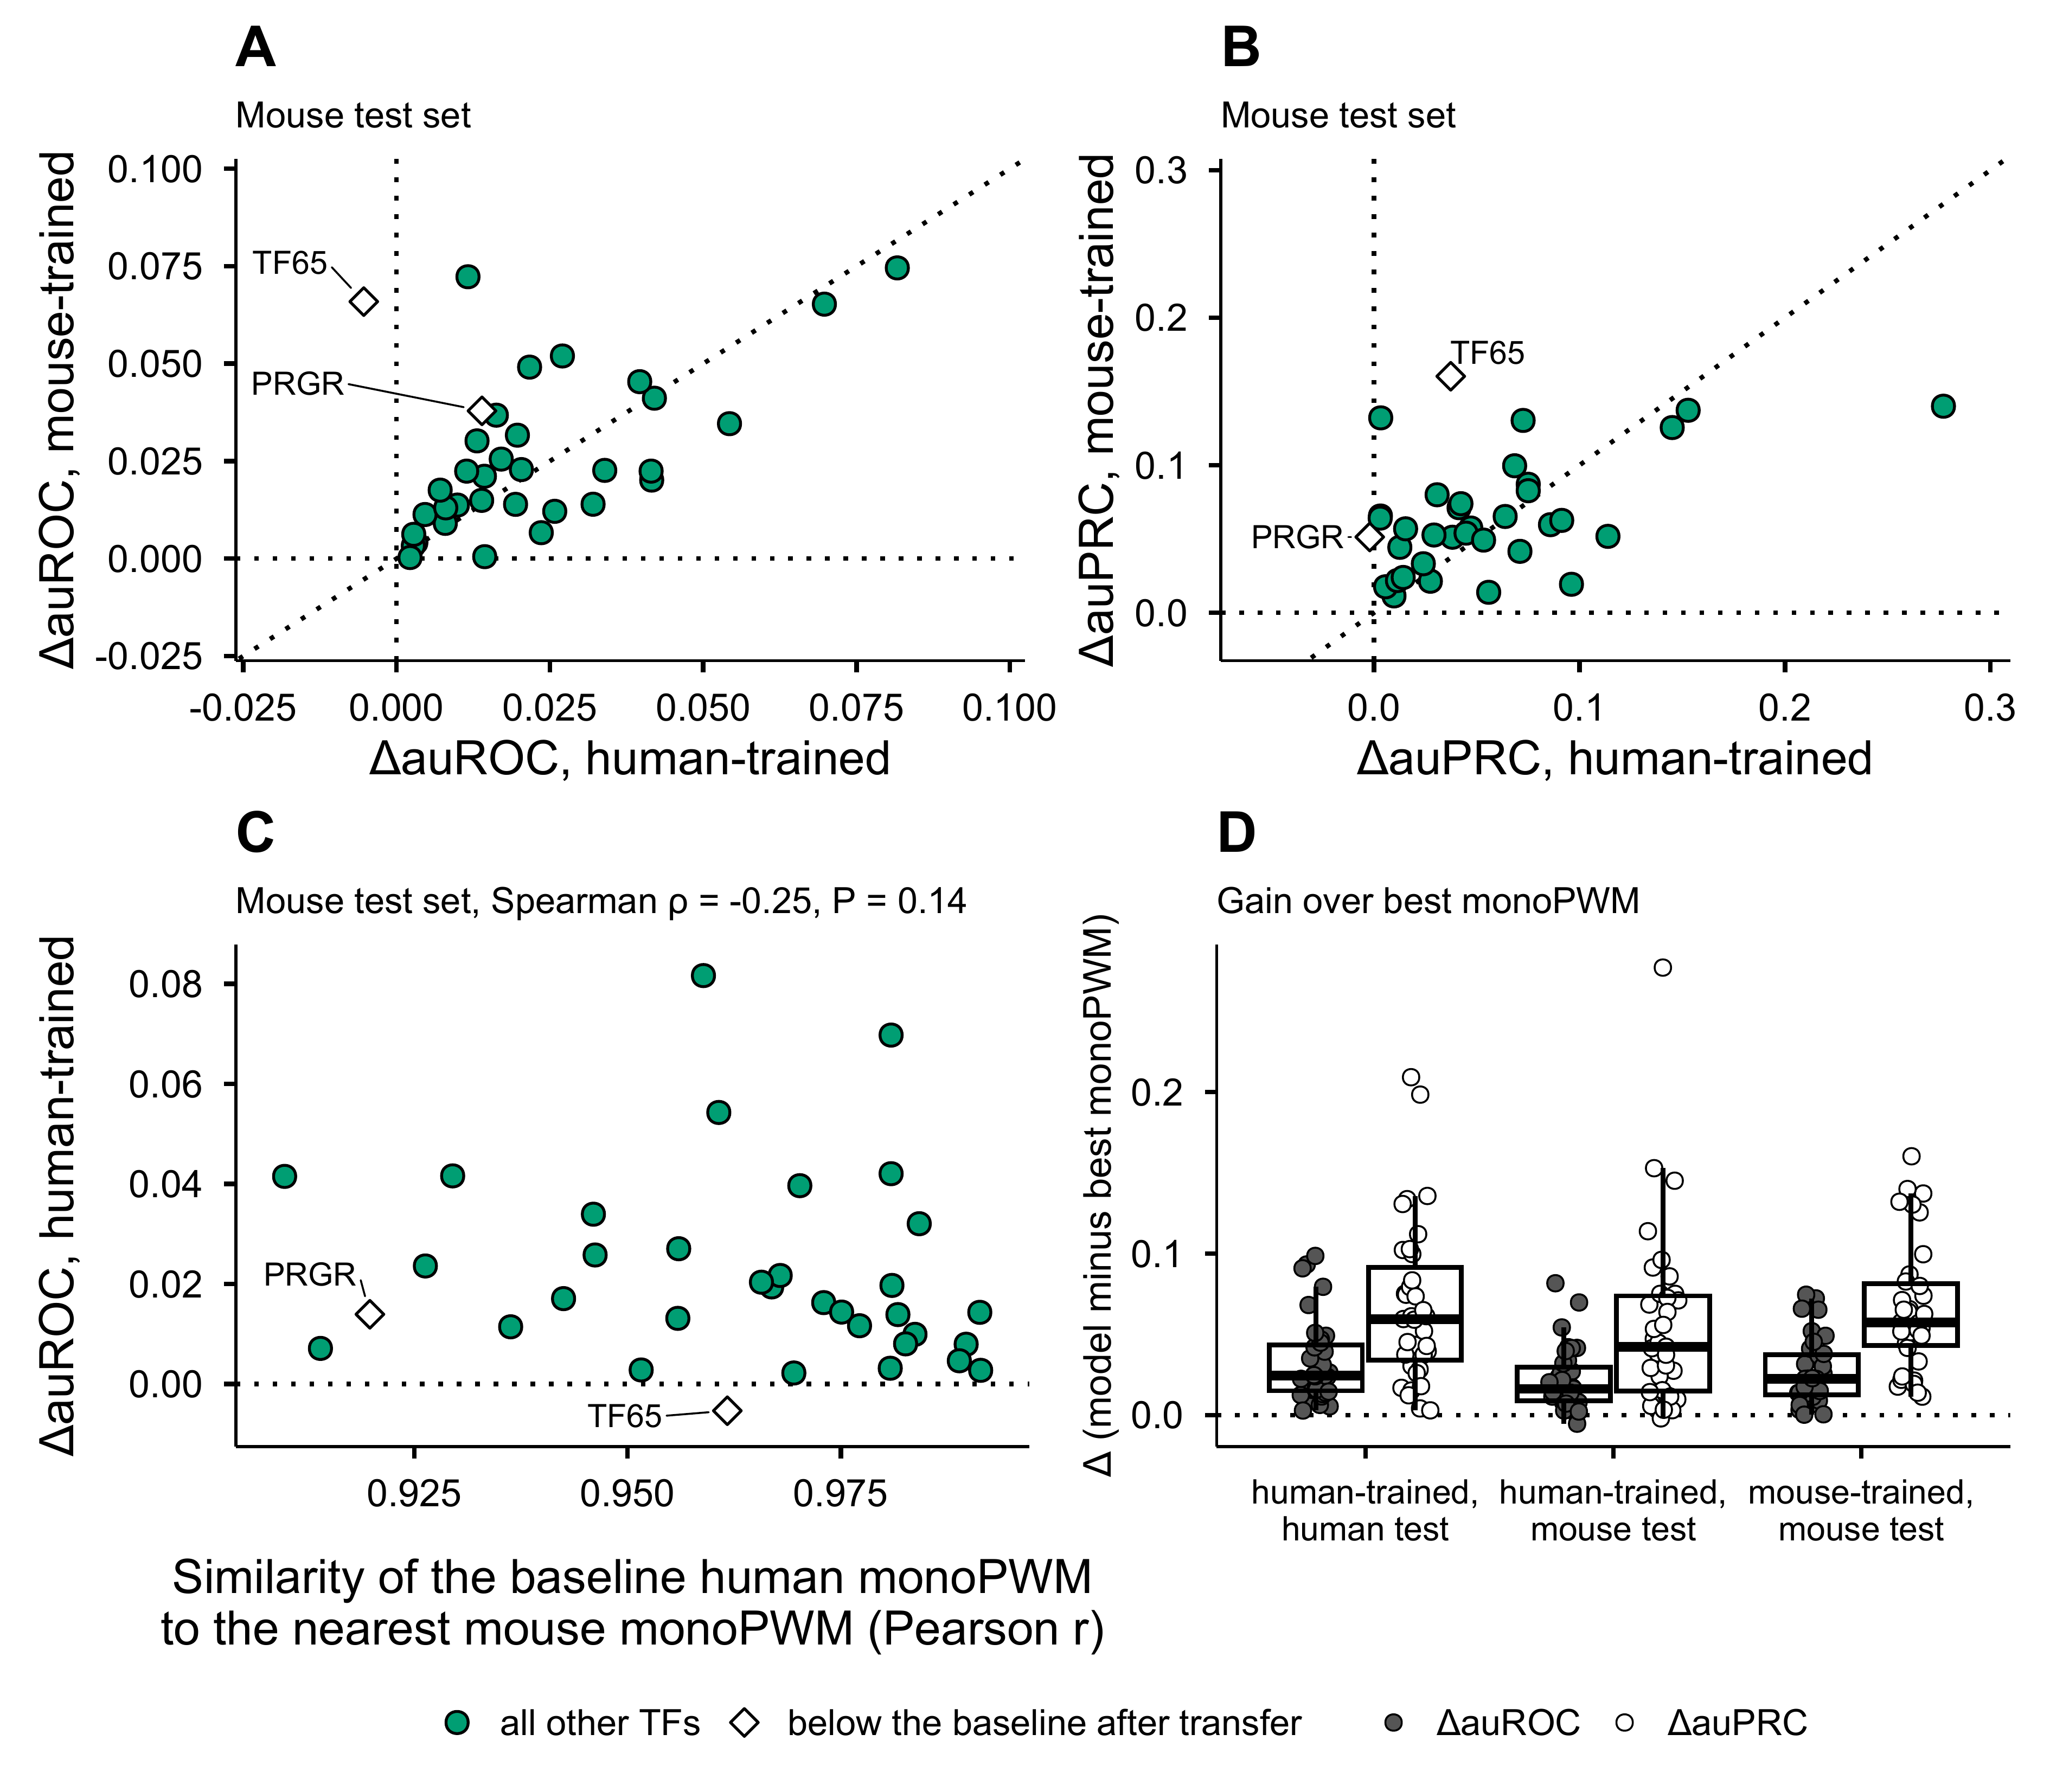

The script that saved this image:
# Figure_S6_cross_species.R - Fig. S6: cross-species
# transfer and the mouse-trained control, drawn in R in the style of the main
# and supplementary figures of the paper (Arial, theme_minimal(base_size = 21, base_family = "Arial"),
# Set2 palette, dotted zero lines, ggrepel labels, cairo_pdf output).
#
# Input : Figures/source_data/Figure_S6_source_data.csv (extract of Sup. Table 5,
#         written by make_figure_source_data.py)
# Usage : Rscript Figure_S6_cross_species.R [source_data_dir] [output_dir]
#         (defaults: ../Figures/source_data and ../Figures/panels)
# Mouse test set = mouse chr1/8/19; baseline = best single monoPWM. The TFs
# below the baseline after transfer are drawn last and labelled; jitter in panel D is seeded.

suppressPackageStartupMessages({library(dplyr); library(tidyr); library(ggplot2)
                                library(ggrepel); library(patchwork)})

script_dir <- local({
  f <- grep("^--file=", commandArgs(trailingOnly = FALSE), value = TRUE)
  if (length(f)) dirname(normalizePath(sub("^--file=", "", f[1]))) else getwd()
})
args    <- commandArgs(trailingOnly = TRUE)
source(file.path(script_dir, "..", "archi_style.R"))
pkg_dir <- ARCHI_PKG   # released package, read only
src_dir <- if (length(args) >= 1) args[1] else file.path(pkg_dir, "Figures", "source_data")
out_dir <- if (length(args) >= 2) args[2] else script_dir
src_path <- file.path(src_dir, "Figure_S6_source_data.csv")
if (!file.exists(src_path)) stop("Input not found: ", src_path)
dir.create(out_dir, recursive = TRUE, showWarnings = FALSE)
cat("Source data :", src_path, "\nOutput dir  :", out_dir, "\n")
if (!interactive()) pdf(NULL)

# style
theme_set(theme_get() + theme(text = element_text(family = "Arial")))
# Restyled: palette from ../archi_style.R. Human-trained Random Forest points = RF green, TFs below the
# baseline after transfer = red (the colour of the baseline, best single monoPWM); delta auROC / auPRC = dark / light grey.
# Opaque marks (no alpha). Data handling and layout unchanged.
SET2_GREEN  <- "#5A5A5A"
SET2_ORANGE <- "white"   # below-baseline TFs: black open diamond (red is reserved for the best monoPWM)
SET2_BLUE   <- RF_COL

LAB_OK   <- "all other TFs"
LAB_FAIL <- "below the baseline after transfer"
FILLS <- setNames(c(SET2_BLUE, SET2_ORANGE), c(LAB_OK, LAB_FAIL))
SHAPES <- setNames(c(21, 23), c(LAB_OK, LAB_FAIL))
MET_COLS <- setNames(c("#555555", "#FFFFFF"), c("ΔauROC", "ΔauPRC"))   # Set2[1], Set2[4]; blue is reserved for "all other TFs" in A-C

base_theme <- function() {
  theme_minimal(base_size = 21, base_family = "Arial") +
    theme(panel.grid = element_blank(), text = element_text(colour = "black"), axis.text = element_text(color = "black"),
          axis.line = element_line(colour = "black", linewidth = 0.6), axis.ticks = element_line(colour = "black"),
          plot.background = element_rect(fill = "white", colour = NA),
          plot.title = element_text(face = "bold", hjust = 0, size = 25),
          plot.subtitle = element_text(size = 16, hjust = 0),
          plot.margin = margin(6, 12, 6, 12),
          legend.text = element_text(size = 16))
}

# data
d <- read.csv(src_path, stringsAsFactors = FALSE, check.names = FALSE)
col <- function(nm) { if (!nm %in% names(d)) stop("CHECK FAILED Fig. S6: column missing in the source data: ", nm); d[[nm]] }
# The human-trained models on the mouse test set as the mean of Random Forest seeds 0 and 1
HM <- function(x) paste0("H>M: ", x, " (mean of 2 seeds)")
d$class <- factor(ifelse(as.character(col(HM("below baseline on >=1 metric"))) %in% c("True", "TRUE"),
                         LAB_FAIL, LAB_OK), levels = c(LAB_OK, LAB_FAIL))
fail_tfs <- d$TF[d$class == LAB_FAIL]
SIM_COL <- "Similarity of the baseline human monoPWM to the nearest mouse monoPWM (Pearson r of aligned columns)"

# label placement only (data untouched): nudges (dx, dy) in data units that move labels into empty space
# With the two-seed mean, TF65 (auROC) and PRGR (auPRC) are the TFs below the baseline; labels beside their diamonds
NUDGE <- list(A = list(TF65 = c(-0.012, 0.010), PRGR = c(-0.030, 0.007)),
              B = list(PRGR = c(-0.035, 0)),   # PRGR off the points
              C = list(TF65 = c(-0.012, -0.001), PRGR = c(-0.007, 0.008)))
# Extra room left of x = 0 in panel B, so the PRGR label sits beside its diamond, clear of the points
X_ROOM <- list(A = 0, B = 0.04)
nudge_of <- function(panel, tf, i) vapply(tf, function(t) { v <- NUDGE[[panel]][[t]]; if (is.null(v)) 0 else v[i] }, 0)

# panels A / B: human-trained vs mouse-trained gain on the mouse test set
panel_ab <- function(metric, letter) {
  pn <- if (metric == "ROC") "A" else "B"
  x <- col(HM(paste0("dau", metric))); y <- col(paste0("M>M: dau", metric))
  lim <- c(min(x, y) - 0.015, max(x, y) + 0.015)
  dd <- data.frame(TF = d$TF, x = x, y = y, class = d$class)
  dd <- dd[order(dd$class == LAB_FAIL), ]      # highlighted TFs last in the data = drawn on top
  ggplot(dd, aes(x = x, y = y)) +
    geom_hline(yintercept = 0, linetype = "dotted") +
    geom_vline(xintercept = 0, linetype = "dotted") +
    geom_abline(intercept = 0, slope = 1, linetype = "dotted") +
    geom_point(aes(fill = class, shape = class), color = "black", size = 4, stroke = 0.9) +
    geom_text_repel(aes(label = ifelse(class == LAB_FAIL, TF, "")),
                    size = 5, family = "Arial", point.padding = 0.5, box.padding = 0.3, force = 0.5,
                    min.segment.length = 0, max.overlaps = Inf, seed = 1,
                    nudge_x = nudge_of(pn, dd$TF, 1), nudge_y = nudge_of(pn, dd$TF, 2),
                    max.time = 1, max.iter = 1e5, segment.size = 0.4) +
    scale_fill_manual(values = FILLS, name = NULL, drop = FALSE) + scale_shape_manual(values = SHAPES, name = NULL, drop = FALSE) +
    coord_cartesian(xlim = c(lim[1] - X_ROOM[[pn]], lim[2]), ylim = lim) +
    labs(title = letter,
         subtitle = "Mouse test set",
         x = paste0("Δ", ifelse(metric == "ROC", "auROC", "auPRC"), ", human-trained"),
         y = paste0("Δ", ifelse(metric == "ROC", "auROC", "auPRC"), ", mouse-trained")) +
    base_theme()
}

# panel C: motif similarity vs cross-species gain
sim <- col(SIM_COL); gain <- col(HM("dauROC"))
ct <- suppressWarnings(cor.test(sim, gain, method = "spearman"))
dd_c <- data.frame(TF = d$TF, x = sim, y = gain, class = d$class)
xlim_c <- range(sim) + c(-1, 1) * 0.05 * diff(range(sim))
ylim_c <- range(gain) + c(-1, 1) * 0.05 * diff(range(gain))
panel_c <- ggplot(dd_c, aes(x = x, y = y)) +
  geom_hline(yintercept = 0, linetype = "dotted") +
  geom_point(aes(fill = class, shape = class), color = "black", size = 4, stroke = 0.9) +
  geom_text_repel(aes(label = ifelse(class == LAB_FAIL, TF, "")),
                  size = 5, family = "Arial", point.padding = 0.5, box.padding = 0.3, force = 0.5,
                  min.segment.length = 0, max.overlaps = Inf, seed = 1,
                  nudge_x = nudge_of("C", dd_c$TF, 1), nudge_y = nudge_of("C", dd_c$TF, 2),
                  max.time = 1, max.iter = 1e5, segment.size = 0.4) +
  scale_fill_manual(values = FILLS, name = NULL, drop = FALSE) + scale_shape_manual(values = SHAPES, name = NULL, drop = FALSE) +
  scale_x_continuous(expand = expansion(mult = 0.07)) +
  scale_y_continuous(expand = expansion(mult = 0.07)) +
  labs(title = "C",
       subtitle = sprintf("Mouse test set, Spearman ρ = %.2f, P = %.2f", unname(ct$estimate), ct$p.value),
       x = "Similarity of the baseline human monoPWM\nto the nearest mouse monoPWM (Pearson r)",
       y = "ΔauROC, human-trained") +
  base_theme()

# panel D: the gain in the three settings
settings <- c("human-trained,\nhuman test", "human-trained,\nmouse test", "mouse-trained,\nmouse test")
dd_d <- bind_rows(
  data.frame(setting = settings[1], `ΔauROC` = col("H>H: dauROC (reference)"),
             `ΔauPRC` = col("H>H: dauPRC (reference)"), check.names = FALSE),
  data.frame(setting = settings[2], `ΔauROC` = col(HM("dauROC")),
             `ΔauPRC` = col(HM("dauPRC")), check.names = FALSE),
  data.frame(setting = settings[3], `ΔauROC` = col("M>M: dauROC"),
             `ΔauPRC` = col("M>M: dauPRC"), check.names = FALSE)) %>%
  pivot_longer(-setting, names_to = "metric", values_to = "value") %>%
  mutate(setting = factor(setting, levels = settings),
         metric  = factor(metric, levels = names(MET_COLS)))

panel_d <- ggplot(dd_d, aes(x = setting, y = value, fill = metric)) +
  geom_hline(yintercept = 0, linetype = "dotted") +
  geom_jitter(position = position_jitterdodge(jitter.width = 0.25, dodge.width = 0.8, seed = 1),
              shape = 21, colour = "black", stroke = 0.6, size = 3) +
  geom_boxplot(aes(group = interaction(setting, metric)), fill = NA, color = "black",
               linewidth = 1, outlier.shape = NA, position = position_dodge(0.8)) +
  scale_fill_manual(values = MET_COLS, name = NULL) +
  labs(title = "D", subtitle = "Gain over best monoPWM",
       x = NULL, y = "Δ (model minus best monoPWM)") +
  base_theme() + theme(axis.text.x = element_text(size = 15), axis.title.y = element_text(size = 17))

combined <- (panel_ab("ROC", "A") | panel_ab("PRC", "B")) / (panel_c | panel_d) +
  plot_layout(guides = "collect") &
  theme(legend.position = "bottom", legend.box = "horizontal")

pdf_out <- file.path(out_dir, "Figure_S6_restyled.pdf")
save_both(combined, file.path(out_dir, "Figure_S6_restyled"), 320 / 25.4, 280 / 25.4)

# stdout diagnostics
cat("\n==== Fig. S6 ====\n")
cat("TFs:", nrow(d), "| below the baseline after transfer:", paste(fail_tfs, collapse = ", "), "\n")
cat(sprintf("Spearman (motif similarity vs H>M dauROC): rho = %.3f, P = %.3f\n",
            unname(ct$estimate), ct$p.value))
print(as.data.frame(dd_d %>% group_by(setting, metric) %>%
        summarise(n = n(), median = median(value), min = min(value), .groups = "drop")), digits = 3)
cat("Written:", pdf_out, "\n")
